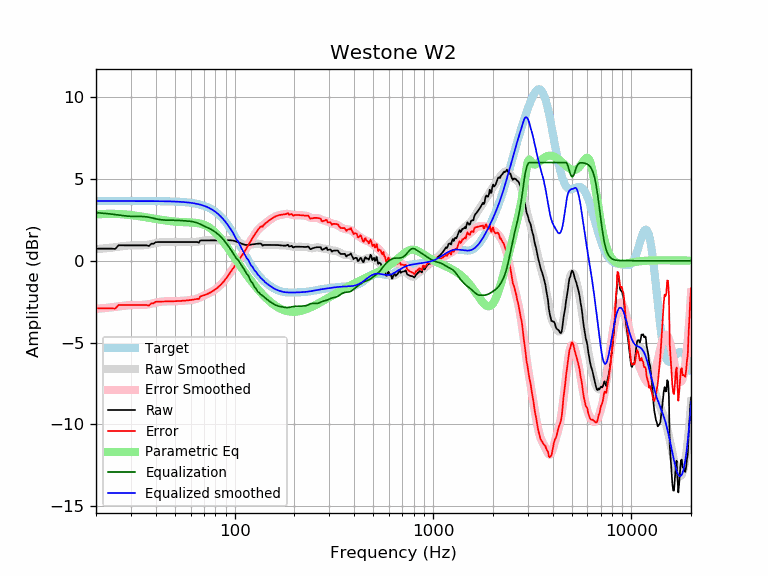

Source data for this figure (header and first rows):
frequency, raw, error, smoothed, error_smoothed, equalization, parametric_eq, equalized_raw, equalized_smoothed, target
20, 0.74, -2.91, 0.71, -2.94, 2.94, 2.83, 3.68, 3.65, 3.65
21, 0.74, -2.91, 0.73, -2.92, 2.92, 2.85, 3.66, 3.65, 3.65
22, 0.74, -2.91, 0.75, -2.89, 2.89, 2.86, 3.63, 3.65, 3.65
23, 0.74, -2.91, 0.78, -2.87, 2.87, 2.87, 3.61, 3.65, 3.65
24, 0.74, -2.91, 0.80, -2.85, 2.85, 2.87, 3.59, 3.65, 3.65
25, 0.72, -2.93, 0.83, -2.82, 2.82, 2.86, 3.54, 3.65, 3.65
26, 0.94, -2.70, 0.86, -2.79, 2.79, 2.86, 3.73, 3.65, 3.65
27, 0.94, -2.71, 0.89, -2.76, 2.76, 2.84, 3.70, 3.65, 3.65
28, 0.94, -2.71, 0.91, -2.74, 2.74, 2.83, 3.68, 3.65, 3.65
29, 0.94, -2.71, 0.93, -2.72, 2.72, 2.81, 3.66, 3.65, 3.65
30, 0.94, -2.71, 0.94, -2.71, 2.71, 2.79, 3.65, 3.65, 3.65
31, 0.94, -2.71, 0.94, -2.71, 2.71, 2.77, 3.65, 3.65, 3.65
32, 0.94, -2.71, 0.94, -2.71, 2.71, 2.75, 3.65, 3.65, 3.65
33, 0.94, -2.71, 0.94, -2.71, 2.71, 2.72, 3.65, 3.65, 3.65
34, 0.94, -2.71, 0.94, -2.70, 2.70, 2.70, 3.64, 3.65, 3.65
35, 0.94, -2.70, 0.95, -2.69, 2.69, 2.67, 3.63, 3.64, 3.64
36, 0.94, -2.70, 0.97, -2.68, 2.68, 2.65, 3.62, 3.64, 3.64
37, 0.90, -2.74, 0.99, -2.65, 2.65, 2.62, 3.55, 3.64, 3.64
38, 1.04, -2.60, 1.02, -2.63, 2.63, 2.60, 3.67, 3.64, 3.64
39, 1.04, -2.60, 1.05, -2.59, 2.59, 2.58, 3.63, 3.64, 3.64
40, 1.13, -2.51, 1.08, -2.56, 2.56, 2.55, 3.69, 3.64, 3.64
41, 1.14, -2.50, 1.11, -2.53, 2.53, 2.53, 3.68, 3.64, 3.64
42, 1.14, -2.50, 1.13, -2.51, 2.51, 2.51, 3.65, 3.64, 3.64
43, 1.14, -2.49, 1.14, -2.50, 2.50, 2.49, 3.64, 3.64, 3.64
44, 1.14, -2.49, 1.15, -2.49, 2.49, 2.47, 3.63, 3.63, 3.63
45, 1.14, -2.49, 1.15, -2.48, 2.48, 2.46, 3.62, 3.63, 3.63
46, 1.14, -2.49, 1.15, -2.48, 2.48, 2.44, 3.62, 3.63, 3.63
47, 1.14, -2.48, 1.15, -2.48, 2.48, 2.43, 3.62, 3.63, 3.63
48, 1.14, -2.48, 1.14, -2.48, 2.48, 2.41, 3.62, 3.62, 3.62
49, 1.14, -2.48, 1.14, -2.48, 2.48, 2.40, 3.62, 3.62, 3.62
50, 1.14, -2.47, 1.14, -2.47, 2.47, 2.39, 3.62, 3.62, 3.62
51, 1.14, -2.47, 1.14, -2.47, 2.47, 2.38, 3.61, 3.61, 3.61
52, 1.14, -2.46, 1.14, -2.47, 2.47, 2.38, 3.61, 3.61, 3.61
53, 1.14, -2.46, 1.14, -2.46, 2.46, 2.37, 3.60, 3.60, 3.60
54, 1.14, -2.45, 1.14, -2.45, 2.45, 2.36, 3.59, 3.59, 3.59
55, 1.14, -2.45, 1.14, -2.45, 2.45, 2.36, 3.59, 3.59, 3.59
56, 1.14, -2.44, 1.14, -2.44, 2.44, 2.35, 3.58, 3.58, 3.58
57, 1.14, -2.43, 1.14, -2.43, 2.43, 2.35, 3.57, 3.57, 3.57
58, 1.14, -2.42, 1.14, -2.42, 2.42, 2.35, 3.56, 3.56, 3.56
59, 1.14, -2.41, 1.14, -2.41, 2.41, 2.34, 3.55, 3.55, 3.55
60, 1.14, -2.40, 1.14, -2.40, 2.40, 2.34, 3.55, 3.54, 3.54
61, 1.14, -2.39, 1.14, -2.39, 2.39, 2.33, 3.53, 3.53, 3.53
62, 1.14, -2.37, 1.14, -2.38, 2.38, 2.33, 3.52, 3.51, 3.51
63, 1.14, -2.36, 1.14, -2.36, 2.36, 2.32, 3.50, 3.50, 3.50
64, 1.14, -2.34, 1.15, -2.33, 2.33, 2.31, 3.48, 3.48, 3.48
65, 1.14, -2.33, 1.16, -2.30, 2.30, 2.30, 3.45, 3.47, 3.47
66, 1.10, -2.35, 1.18, -2.27, 2.27, 2.28, 3.37, 3.45, 3.45
67, 1.24, -2.19, 1.19, -2.23, 2.23, 2.27, 3.47, 3.43, 3.43
68, 1.24, -2.16, 1.21, -2.20, 2.20, 2.25, 3.44, 3.41, 3.41
69, 1.24, -2.14, 1.22, -2.16, 2.16, 2.22, 3.40, 3.38, 3.38
70, 1.24, -2.11, 1.23, -2.12, 2.12, 2.20, 3.36, 3.36, 3.36
71, 1.24, -2.09, 1.24, -2.09, 2.09, 2.17, 3.33, 3.33, 3.33
72, 1.24, -2.06, 1.25, -2.05, 2.05, 2.13, 3.30, 3.30, 3.30
73, 1.24, -2.03, 1.25, -2.02, 2.02, 2.09, 3.26, 3.27, 3.27
74, 1.24, -1.99, 1.25, -1.99, 1.99, 2.05, 3.23, 3.24, 3.24
75, 1.24, -1.96, 1.25, -1.95, 1.95, 2.00, 3.20, 3.20, 3.20
76, 1.24, -1.92, 1.24, -1.92, 1.92, 1.95, 3.16, 3.16, 3.16
77, 1.24, -1.88, 1.24, -1.88, 1.88, 1.90, 3.12, 3.12, 3.12
78, 1.24, -1.84, 1.24, -1.84, 1.84, 1.84, 3.08, 3.08, 3.08
79, 1.24, -1.79, 1.24, -1.79, 1.79, 1.78, 3.03, 3.03, 3.03
... 553 more rows
